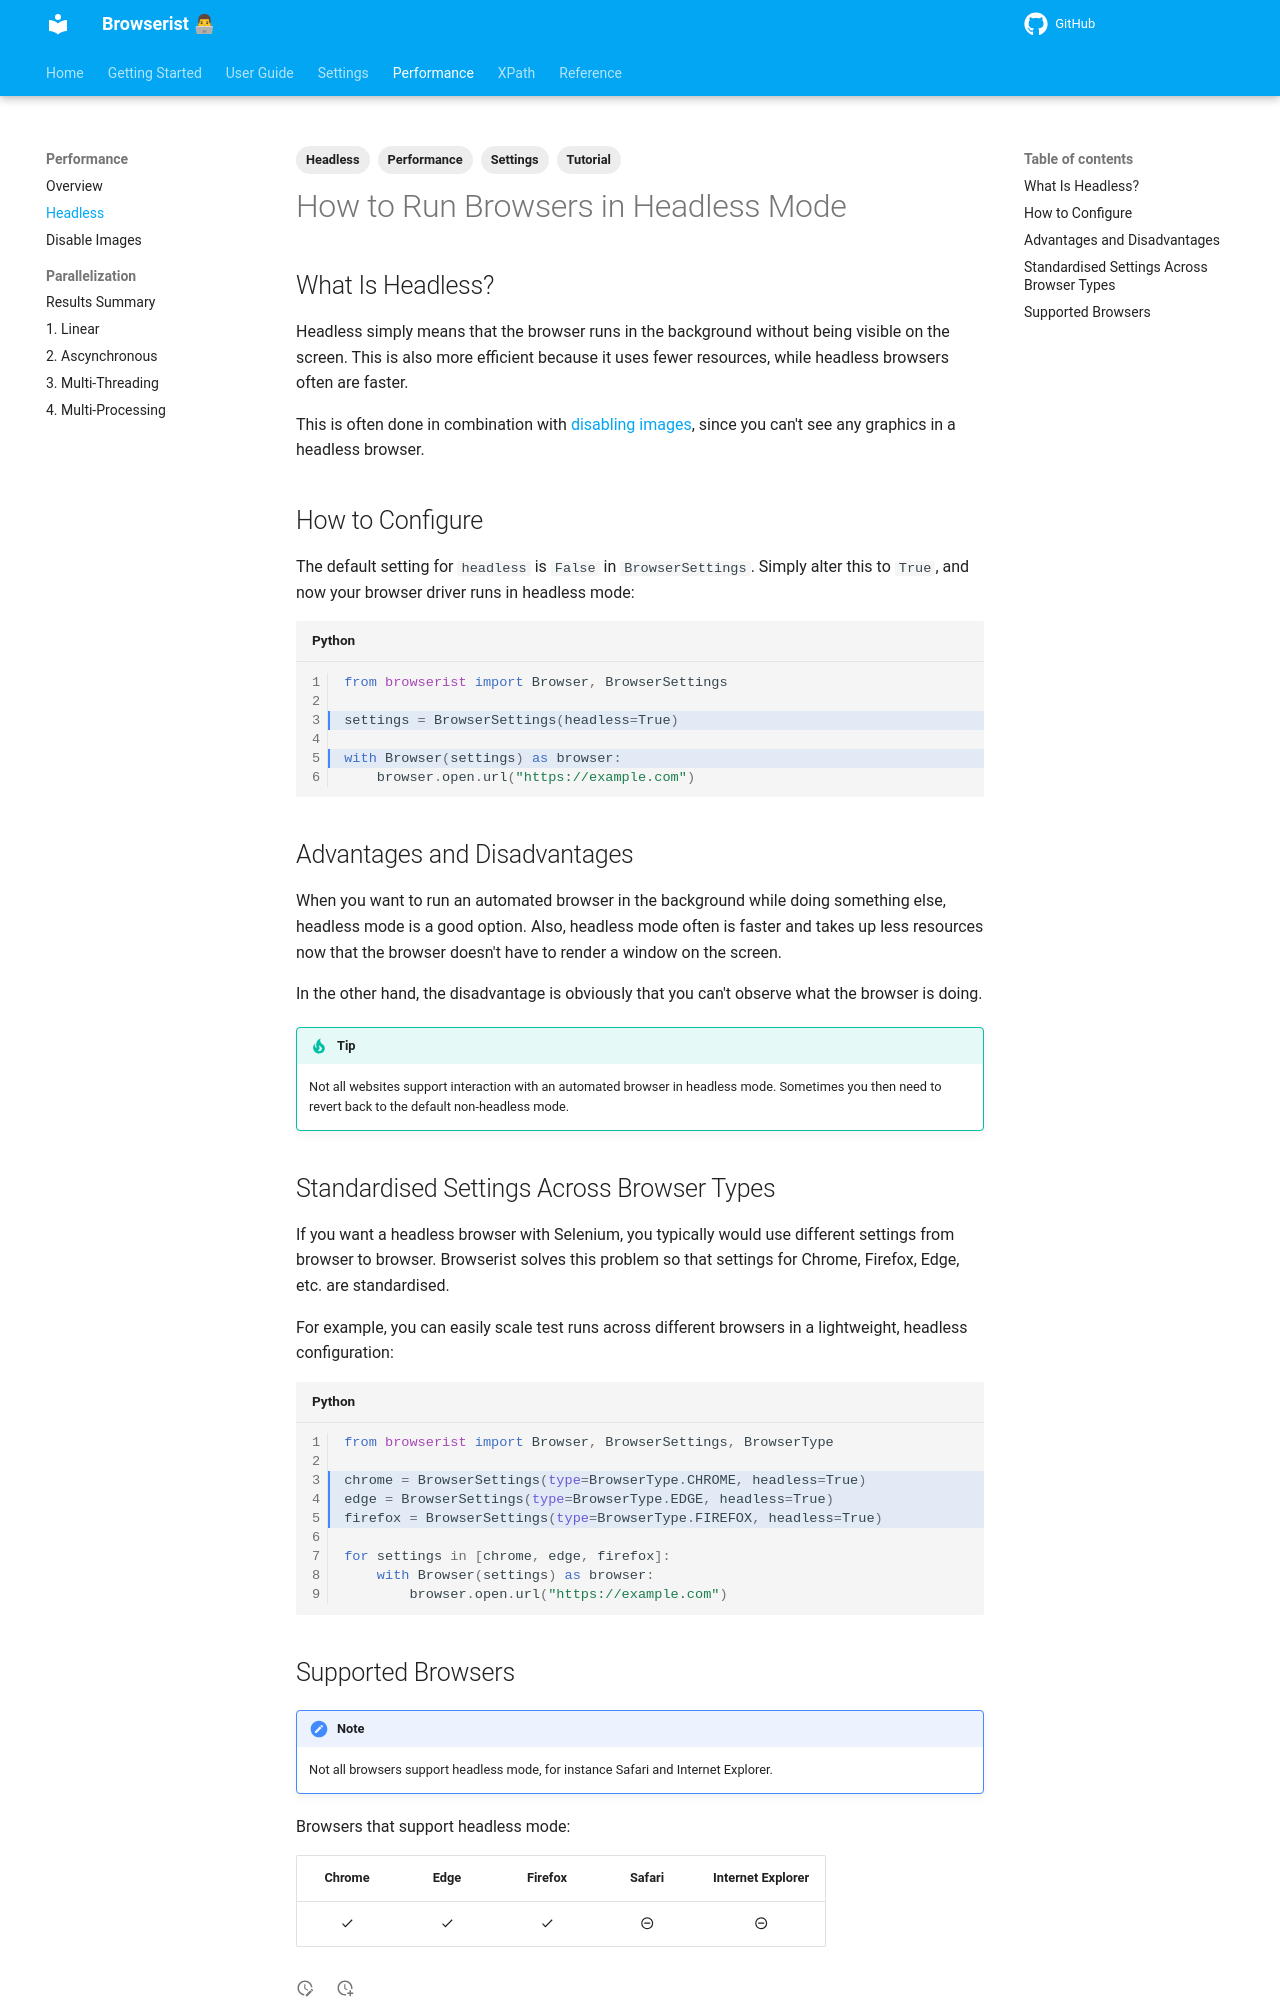

repository: jakob-bagterp/browserist · page: performance/headless/index.html · generator: mkdocs

---
title: How to Run Browsers in Headless Mode
description: Learn how to automate browsers like Chrome, Firefox, Edge in headless mode for boosted performance and less resources. With Browserist, it's easy. Includes code examples for beginners and advanced users.
tags:
    - Tutorial
    - Performance
    - Headless
    - Settings
---

# How to Run Browsers in Headless Mode
## What Is Headless?
Headless simply means that the browser runs in the background without being visible on the screen. This is also more efficient because it uses fewer resources, while headless browsers often are faster.

This is often done in combination with [disabling images](disable-images.md), since you can't see any graphics in a headless browser.

## How to Configure
The default setting for `headless` is `False` in `BrowserSettings`. Simply alter this to `True`, and now your browser driver runs in headless mode:

```python linenums="1" hl_lines="3 5"
from browserist import Browser, BrowserSettings

settings = BrowserSettings(headless=True)

with Browser(settings) as browser:
    browser.open.url("https://example.com")
```

## Advantages and Disadvantages
When you want to run an automated browser in the background while doing something else, headless mode is a good option. Also, headless mode often is faster and takes up less resources now that the browser doesn't have to render a window on the screen.

In the other hand, the disadvantage is obviously that you can't observe what the browser is doing.

!!! tip
    Not all websites support interaction with an automated browser in headless mode. Sometimes you then need to revert back to the default non-headless mode.

## Standardised Settings Across Browser Types
If you want a headless browser with Selenium, you typically would use different settings from browser to browser. Browserist solves this problem so that settings for Chrome, Firefox, Edge, etc. are standardised.

For example, you can easily scale test runs across different browsers in a lightweight, headless configuration:

```python linenums="1" hl_lines="3-5"
from browserist import Browser, BrowserSettings, BrowserType

chrome = BrowserSettings(type=BrowserType.CHROME, headless=True)
edge = BrowserSettings(type=BrowserType.EDGE, headless=True)
firefox = BrowserSettings(type=BrowserType.FIREFOX, headless=True)

for settings in [chrome, edge, firefox]:
    with Browser(settings) as browser:
        browser.open.url("https://example.com")
```
